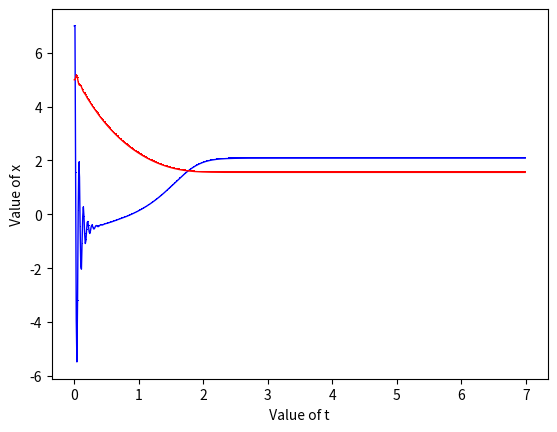

Here is the Python script that generated this plot:
import numpy as np
import numpy.ma
from scipy.integrate import odeint
from matplotlib import pyplot as pl
import pandas as pd
import decimal


def float_range(start, stop, step):
    while start < stop:
        yield float(start)
        start += decimal.Decimal(step)


alf1 = 0.65
alf2 = 0.71
bet1 = 0.13
bet2 = 0.34
T1 = 0.9
T2 = 1
x2const = 2

def f_calc(t, x):
    x1, x2 = x
    return [alf1 * x1 - bet1 * x1 * x2, -alf2 * x2 + bet2 * x1 * x2]


def u_calc(t, x):
    x1, x2 = x
    try:
        fi1 = (alf2 * x2 - (1 / T2) * (x2 - x2const)) / (bet2 * x2)
        f1 = alf1 * x1 - bet1 * x1 * x2
        f2 = - alf2 * x2 + bet2 * x1 * x2
        fi2 = (x2const / (T2 * bet2 * x2 * x2)) * f2
        e = - 1 / T1 * (x1 - fi1) - f1 + fi2
    except ZeroDivisionError:
        return [0, 0]
    return [e, 0]


def itog(f, u, min_max, start_vals, dt):
    T = [x for x in float_range(min_max[0], min_max[1], dt)]    
    w = len(T)                                                  
    h = len(start_vals)                                          
    x = [[0 for x in range(w)] for y in range(h)]               
    for i in range(len(start_vals)):
        x[i][0] = start_vals[i]                                  

    dt = float(dt)

    for i in range(0, len(T) - 1):
        ti = dt * i
        fi = f(ti, [x[0][i - 1], x[1][i - 1]])
        ui = u(ti, [x[0][i - 1], x[1][i - 1]])
        for j in range(0, len(fi)):
            h = x[j][i] + dt * fi[j] + ui[j]              
            if h > 1000:
                h = 999
            elif h < -1000:
                h = -999
            x[j][i + 1] = h
    return T, x


time, mas = itog(f_calc, u_calc, [0, 7], [7, 5], '0.01')

print('значения Х:')
print(mas)
print('значения Т:')
print(time)

print()
print(len(mas[0]))
print(len(mas[1]))
print(len(time))
print()

# Data
df1 = pd.DataFrame({
    'f1': mas[0]
    ,
    'Time': time
})

df2 = pd.DataFrame({
    'f2': mas[1]
    ,
    'Time': time
})
# fig1 = pl.figure(facecolor="white")
# multiple line plot
pl.plot('Time', 'f1', data=df1, marker=',', color='blue', linewidth=1)
pl.plot('Time', 'f2', data=df2, marker=',', color='red', linewidth=1)
pl.xlabel(" Value of t ")
pl.ylabel(" Value of x ")
pl.show()

# pl.plot(mas[0], time, marker='o', color='orange', linewidth=2)
# pl.plot(mas[1], time, marker='o', color='orange', linewidth=2)



#
# pl.plot(first, time)
# pl.plot(second, time)
# pl.xlabel("Value of x")
# pl.ylabel("Value of y")
# pl.show()

